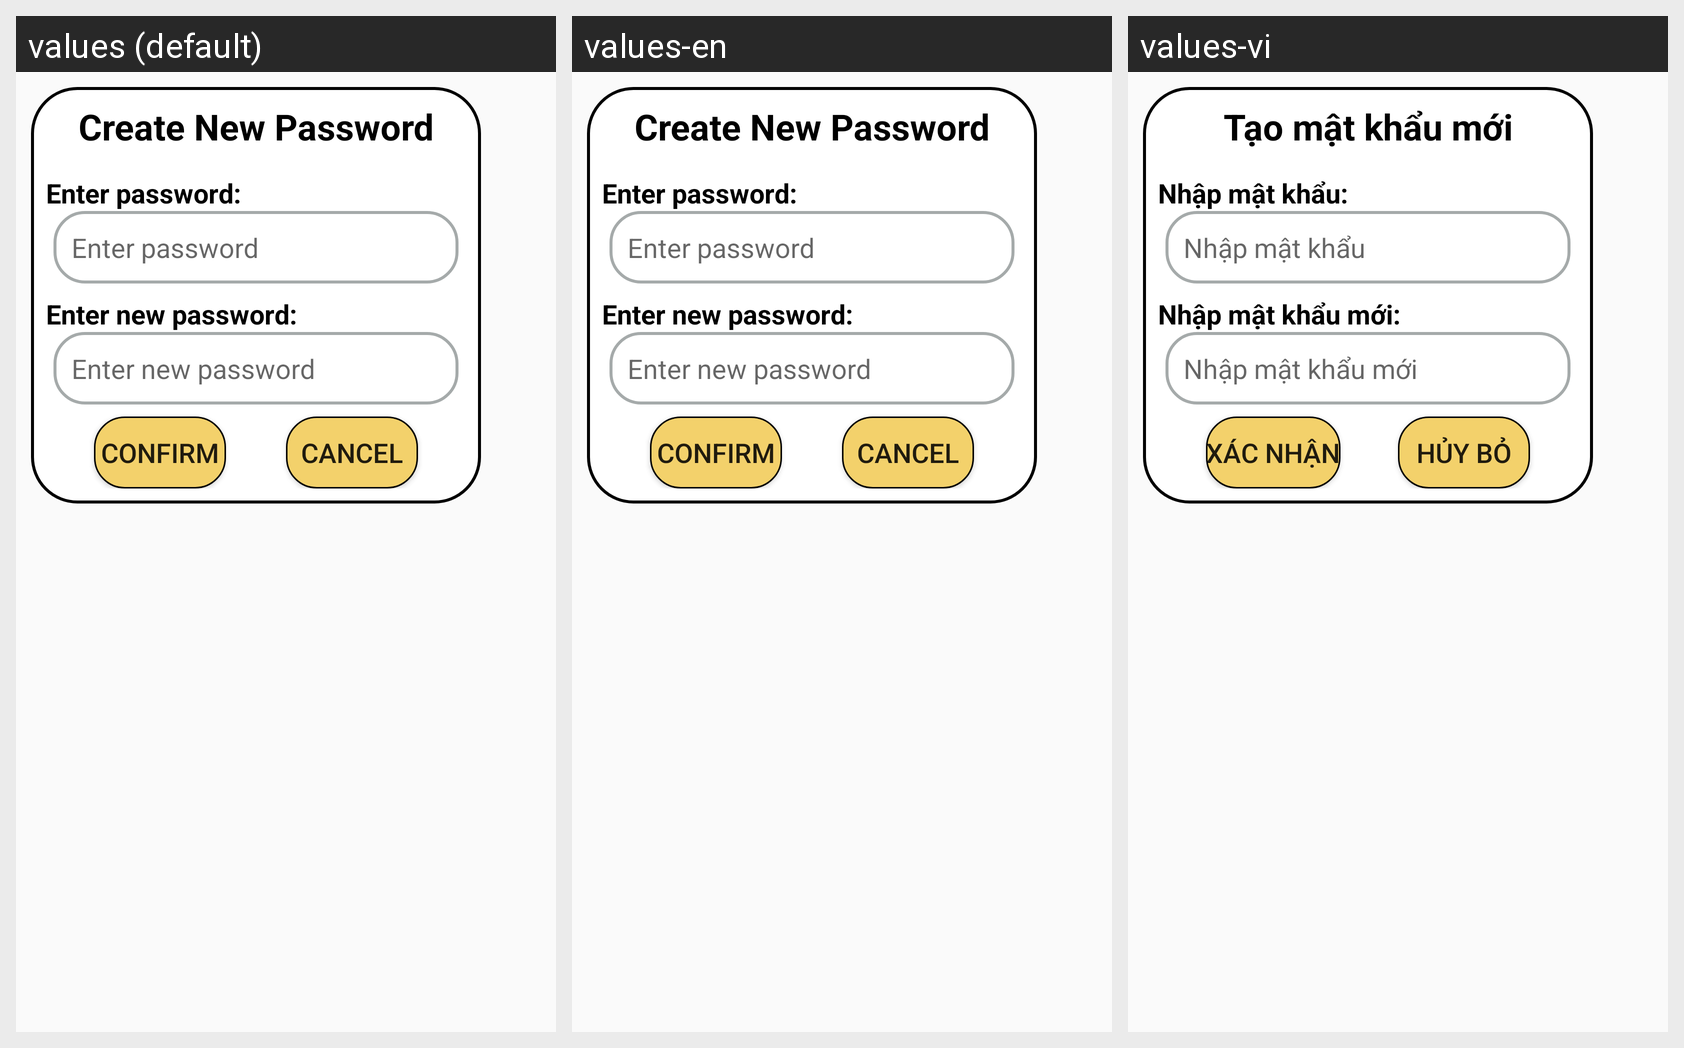

Translations of the strings shown on this Android screen, per locale in the grid:
Android screen res/layout/fragment_create_new_pass.xml rendered under 3 locales, left to right: values (default), values-en, values-vi. Device: Nexus 5 (rendered at 1080×1920; each locale shown at half size, 540×960, under a caption strip naming it); theme Theme.AppCompat.Light.NoActionBar.
Strings drawn on this screen, with the default value and each locale's value (text and hints the layout hard-codes, and strings that could not be matched under every locale, appear in the picture but are not listed):

create_new_password
  values: Create New Password
  values-en: Create New Password
  values-vi: Tạo mật khẩu mới

enter_password_create
  values: Enter password:
  values-en: Enter password:
  values-vi: Nhập mật khẩu:

enter_password
  values: Enter password
  values-en: Enter password
  values-vi: Nhập mật khẩu

enter_new_password_create
  values: Enter new password:
  values-en: Enter new password:
  values-vi: Nhập mật khẩu mới:

enter_new_password
  values: Enter new password
  values-en: Enter new password
  values-vi: Nhập mật khẩu mới

confirm_profile
  values: Confirm
  values-en: Confirm
  values-vi: Xác nhận

cancel
  values: Cancel
  values-en: Cancel
  values-vi: Hủy bỏ
